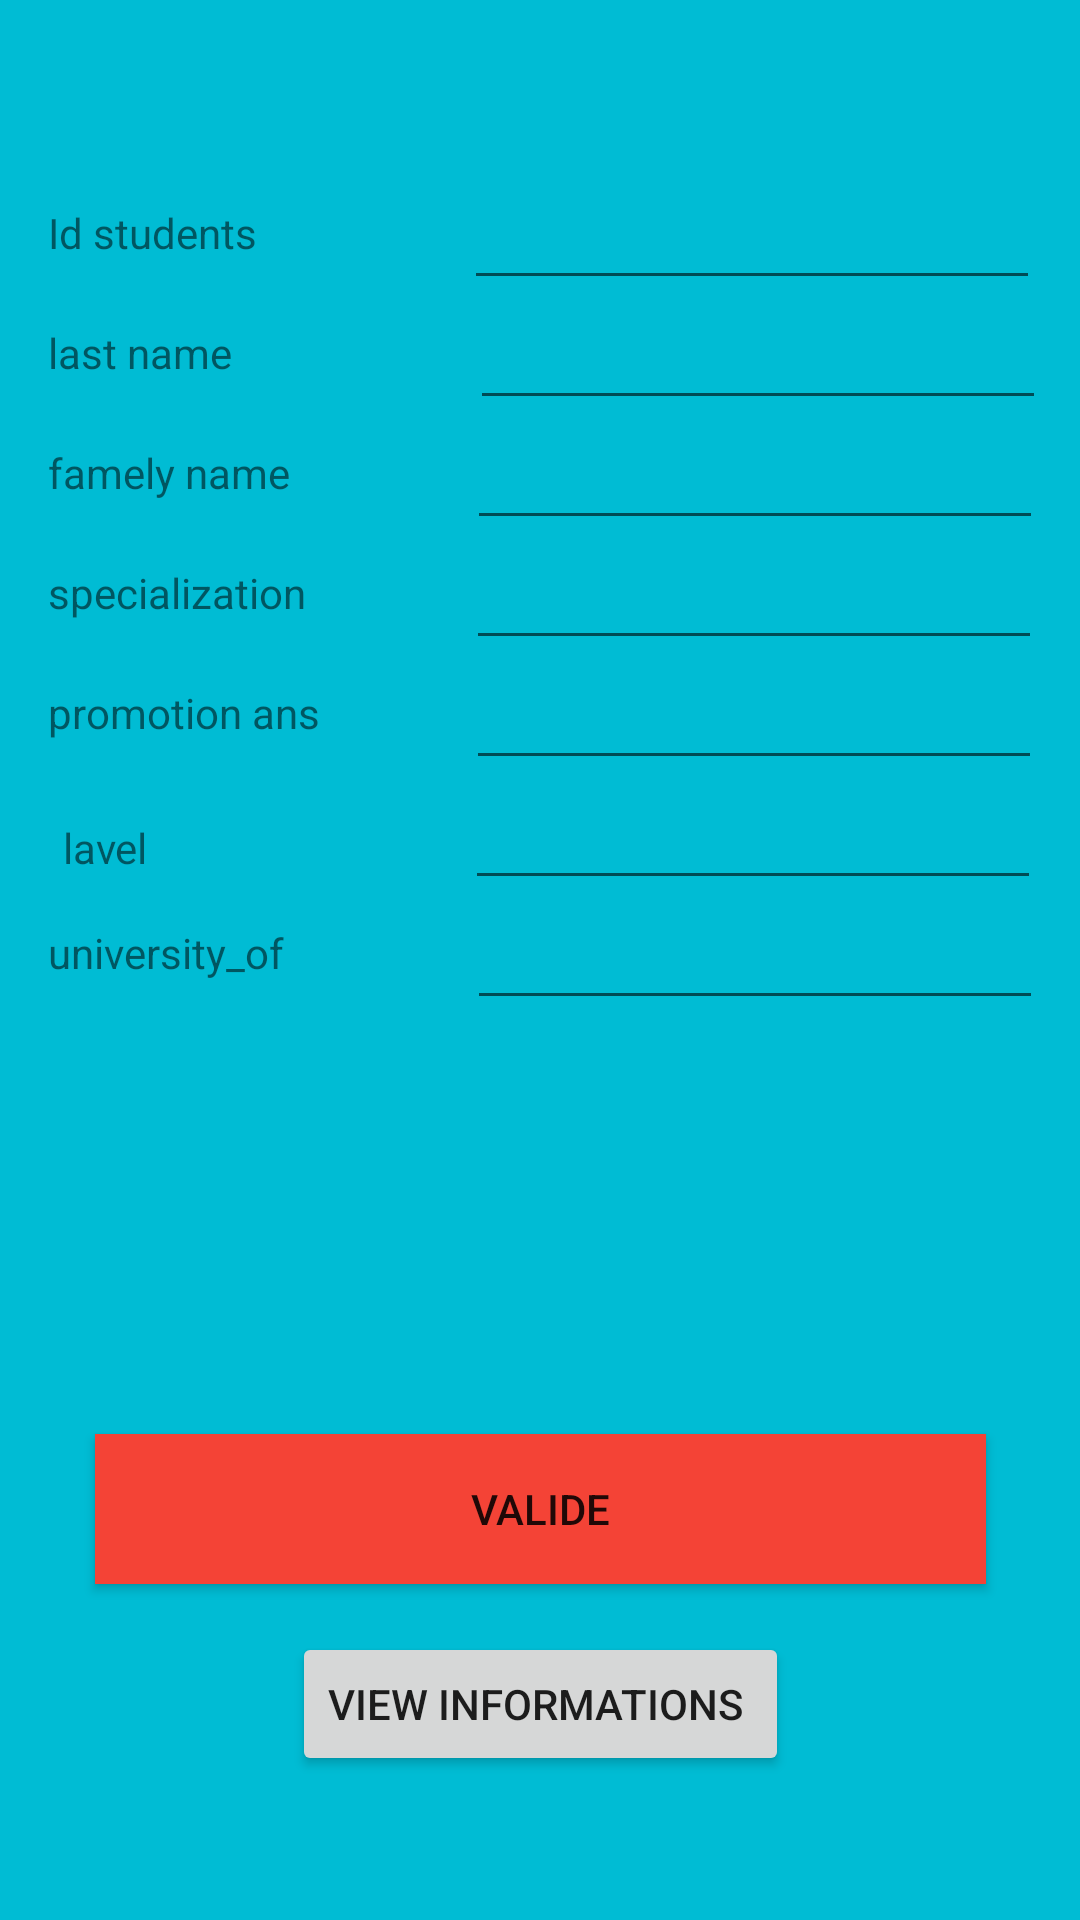

Here is an Android app screen rendered from its layout file. Give the layout XML and the strings, colors and styles it references.
<!-- AndroidManifest.xml: application theme Theme.UnivApp -->
<!-- res/layout/activity_add_student.xml -->
<?xml version="1.0" encoding="utf-8"?>
<androidx.constraintlayout.widget.ConstraintLayout xmlns:android="http://schemas.android.com/apk/res/android"
    xmlns:app="http://schemas.android.com/apk/res-auto"
    xmlns:tools="http://schemas.android.com/tools"
    android:layout_width="match_parent"
    android:layout_height="match_parent"
    android:background="#00BCD4"
    tools:context=".AddStudentActivity">

    <EditText
        android:id="@+id/IDstd"
        android:layout_width="192dp"
        android:layout_height="32dp"
        android:layout_marginStart="4dp"
        android:layout_marginTop="68dp"
        android:layout_marginEnd="8dp"
        android:gravity="center"
        app:layout_constraintEnd_toEndOf="parent"
        app:layout_constraintHorizontal_bias="0.586"
        app:layout_constraintStart_toEndOf="@+id/textView12"
        app:layout_constraintTop_toTopOf="parent"
        tools:ignore="MissingConstraints,RtlCompat" />

    <TextView
        android:id="@+id/textView12"
        android:layout_width="127dp"
        android:layout_height="32dp"
        android:layout_marginStart="16dp"
        android:layout_marginTop="68dp"
        android:text="Id students"
        app:layout_constraintStart_toStartOf="parent"
        app:layout_constraintTop_toTopOf="parent"
        tools:ignore="MissingConstraints,RtlCompat" />

    <TextView
        android:id="@+id/textView15"
        android:layout_width="127dp"
        android:layout_height="32dp"
        android:layout_marginStart="16dp"
        android:layout_marginTop="8dp"
        android:text="last name"
        app:layout_constraintStart_toStartOf="parent"
        app:layout_constraintTop_toBottomOf="@+id/textView12"
        tools:ignore="MissingConstraints,RtlCompat" />

    <EditText
        android:id="@+id/lastname"
        android:layout_width="192dp"
        android:layout_height="32dp"
        android:layout_marginStart="8dp"
        android:layout_marginTop="8dp"
        android:layout_marginEnd="8dp"
        android:gravity="center"
        app:layout_constraintEnd_toEndOf="parent"
        app:layout_constraintHorizontal_bias="0.631"
        app:layout_constraintStart_toEndOf="@+id/textView15"
        app:layout_constraintTop_toBottomOf="@+id/IDstd"
        tools:ignore="MissingConstraints" />

    <TextView
        android:id="@+id/textView17"
        android:layout_width="127dp"
        android:layout_height="32dp"
        android:layout_marginStart="16dp"
        android:layout_marginTop="8dp"
        android:text="famely name"
        app:layout_constraintStart_toStartOf="parent"
        app:layout_constraintTop_toBottomOf="@+id/textView15"
        tools:ignore="MissingConstraints,RtlCompat" />

    <EditText
        android:id="@+id/Name"
        android:layout_width="192dp"
        android:layout_height="32dp"
        android:layout_marginStart="8dp"
        android:layout_marginTop="8dp"
        android:layout_marginEnd="8dp"
        android:gravity="center"
        app:layout_constraintEnd_toEndOf="parent"
        app:layout_constraintStart_toEndOf="@+id/textView17"
        app:layout_constraintTop_toBottomOf="@+id/lastname"
        tools:ignore="MissingConstraints" />

    <TextView
        android:id="@+id/textView19"
        android:layout_width="127dp"
        android:layout_height="32dp"
        android:layout_marginStart="16dp"
        android:layout_marginTop="8dp"
        android:text="specialization"
        app:layout_constraintStart_toStartOf="parent"
        app:layout_constraintTop_toBottomOf="@+id/textView17"
        tools:ignore="MissingConstraints,RtlCompat" />

    <EditText
        android:id="@+id/spec"
        android:layout_width="192dp"
        android:layout_height="32dp"
        android:layout_marginStart="8dp"
        android:layout_marginTop="8dp"
        android:layout_marginEnd="8dp"
        android:gravity="center"
        app:layout_constraintEnd_toEndOf="parent"
        app:layout_constraintHorizontal_bias="0.48"
        app:layout_constraintStart_toEndOf="@+id/textView19"
        app:layout_constraintTop_toBottomOf="@+id/Name"
        tools:ignore="MissingConstraints" />

    <TextView
        android:id="@+id/textView21"
        android:layout_width="127dp"
        android:layout_height="32dp"
        android:layout_marginStart="16dp"
        android:layout_marginTop="8dp"
        android:text="promotion ans"
        app:layout_constraintStart_toStartOf="parent"
        app:layout_constraintTop_toBottomOf="@+id/textView19"
        tools:ignore="MissingConstraints,RtlCompat" />

    <EditText
        android:id="@+id/prom"
        android:layout_width="192dp"
        android:layout_height="32dp"
        android:layout_marginStart="8dp"
        android:layout_marginTop="8dp"
        android:layout_marginEnd="8dp"
        android:gravity="center"
        app:layout_constraintEnd_toEndOf="parent"
        app:layout_constraintHorizontal_bias="0.48"
        app:layout_constraintStart_toEndOf="@+id/textView21"
        app:layout_constraintTop_toBottomOf="@+id/spec"
        tools:ignore="MissingConstraints" />

    <TextView
        android:id="@+id/textView23"
        android:layout_width="127dp"
        android:layout_height="32dp"
        android:layout_marginStart="16dp"
        android:layout_marginTop="8dp"
        android:padding="5dp"
        android:text="lavel"
        app:layout_constraintStart_toStartOf="parent"
        app:layout_constraintTop_toBottomOf="@+id/textView21"
        tools:ignore="MissingConstraints,RtlCompat" />

    <EditText
        android:id="@+id/lavel"
        android:layout_width="192dp"
        android:layout_height="32dp"
        android:layout_marginStart="8dp"
        android:layout_marginTop="8dp"
        android:layout_marginEnd="8dp"
        android:gravity="center"
        app:layout_constraintEnd_toEndOf="parent"
        app:layout_constraintHorizontal_bias="0.44"
        app:layout_constraintStart_toEndOf="@+id/textView23"
        app:layout_constraintTop_toBottomOf="@+id/prom"
        tools:ignore="MissingConstraints" />

    <TextView
        android:id="@+id/textView25"
        android:layout_width="127dp"
        android:layout_height="32dp"
        android:layout_marginStart="16dp"
        android:layout_marginTop="8dp"
        android:text="university_of"
        app:layout_constraintStart_toStartOf="parent"
        app:layout_constraintTop_toBottomOf="@+id/textView23"
        tools:ignore="MissingConstraints,RtlCompat" />

    <EditText
        android:id="@+id/univ_g"
        android:layout_width="192dp"
        android:layout_height="32dp"
        android:layout_marginStart="8dp"
        android:layout_marginTop="8dp"
        android:layout_marginEnd="8dp"
        android:gravity="center"
        app:layout_constraintEnd_toEndOf="parent"
        app:layout_constraintHorizontal_bias="0.523"
        app:layout_constraintStart_toEndOf="@+id/textView25"
        app:layout_constraintTop_toBottomOf="@+id/lavel"
        tools:ignore="MissingConstraints" />

    <Button
        android:id="@+id/next_univ"
        android:layout_width="297dp"
        android:layout_height="50dp"
        android:layout_marginStart="8dp"
        android:layout_marginEnd="8dp"
        android:layout_marginBottom="112dp"
        android:background="#F3D2EA"
        android:text="Valide"
        app:backgroundTint="#F44336"
        app:layout_constraintBottom_toBottomOf="parent"
        app:layout_constraintEnd_toEndOf="parent"
        app:layout_constraintStart_toStartOf="parent" />

    <Button
        android:id="@+id/btn_view"
        android:layout_width="wrap_content"
        android:layout_height="wrap_content"
        android:layout_marginTop="16dp"
        android:text="view informations "
        app:layout_constraintEnd_toEndOf="@+id/next_univ"
        app:layout_constraintStart_toStartOf="@+id/next_univ"
        app:layout_constraintTop_toBottomOf="@+id/next_univ" />
</androidx.constraintlayout.widget.ConstraintLayout>
<!-- resources referenced by this layout -->
<resources>
  <style name="Theme.UnivApp" parent="Theme.MaterialComponents.DayNight.DarkActionBar">
          
          <item name="colorPrimary">@color/purple_500</item>
          <item name="colorPrimaryVariant">@color/purple_700</item>
          <item name="colorOnPrimary">@color/white</item>
          
          <item name="colorSecondary">@color/teal_200</item>
          <item name="colorSecondaryVariant">@color/teal_700</item>
          <item name="colorOnSecondary">@color/black</item>
          
          <item name="android:statusBarColor" tools:targetApi="l">?attr/colorPrimaryVariant</item>
          
      </style>
  <!-- not gathered from this repository: default colours our renderer supplied (Android Studio template values) -->
  <color name="purple_500">#FF6200EE</color>
  <color name="purple_700">#FF3700B3</color>
  <color name="teal_200">#FF03DAC5</color>
  <color name="teal_700">#FF018786</color>
  <color name="black">#FF000000</color>
  <color name="white">#FFFFFFFF</color>
</resources>
